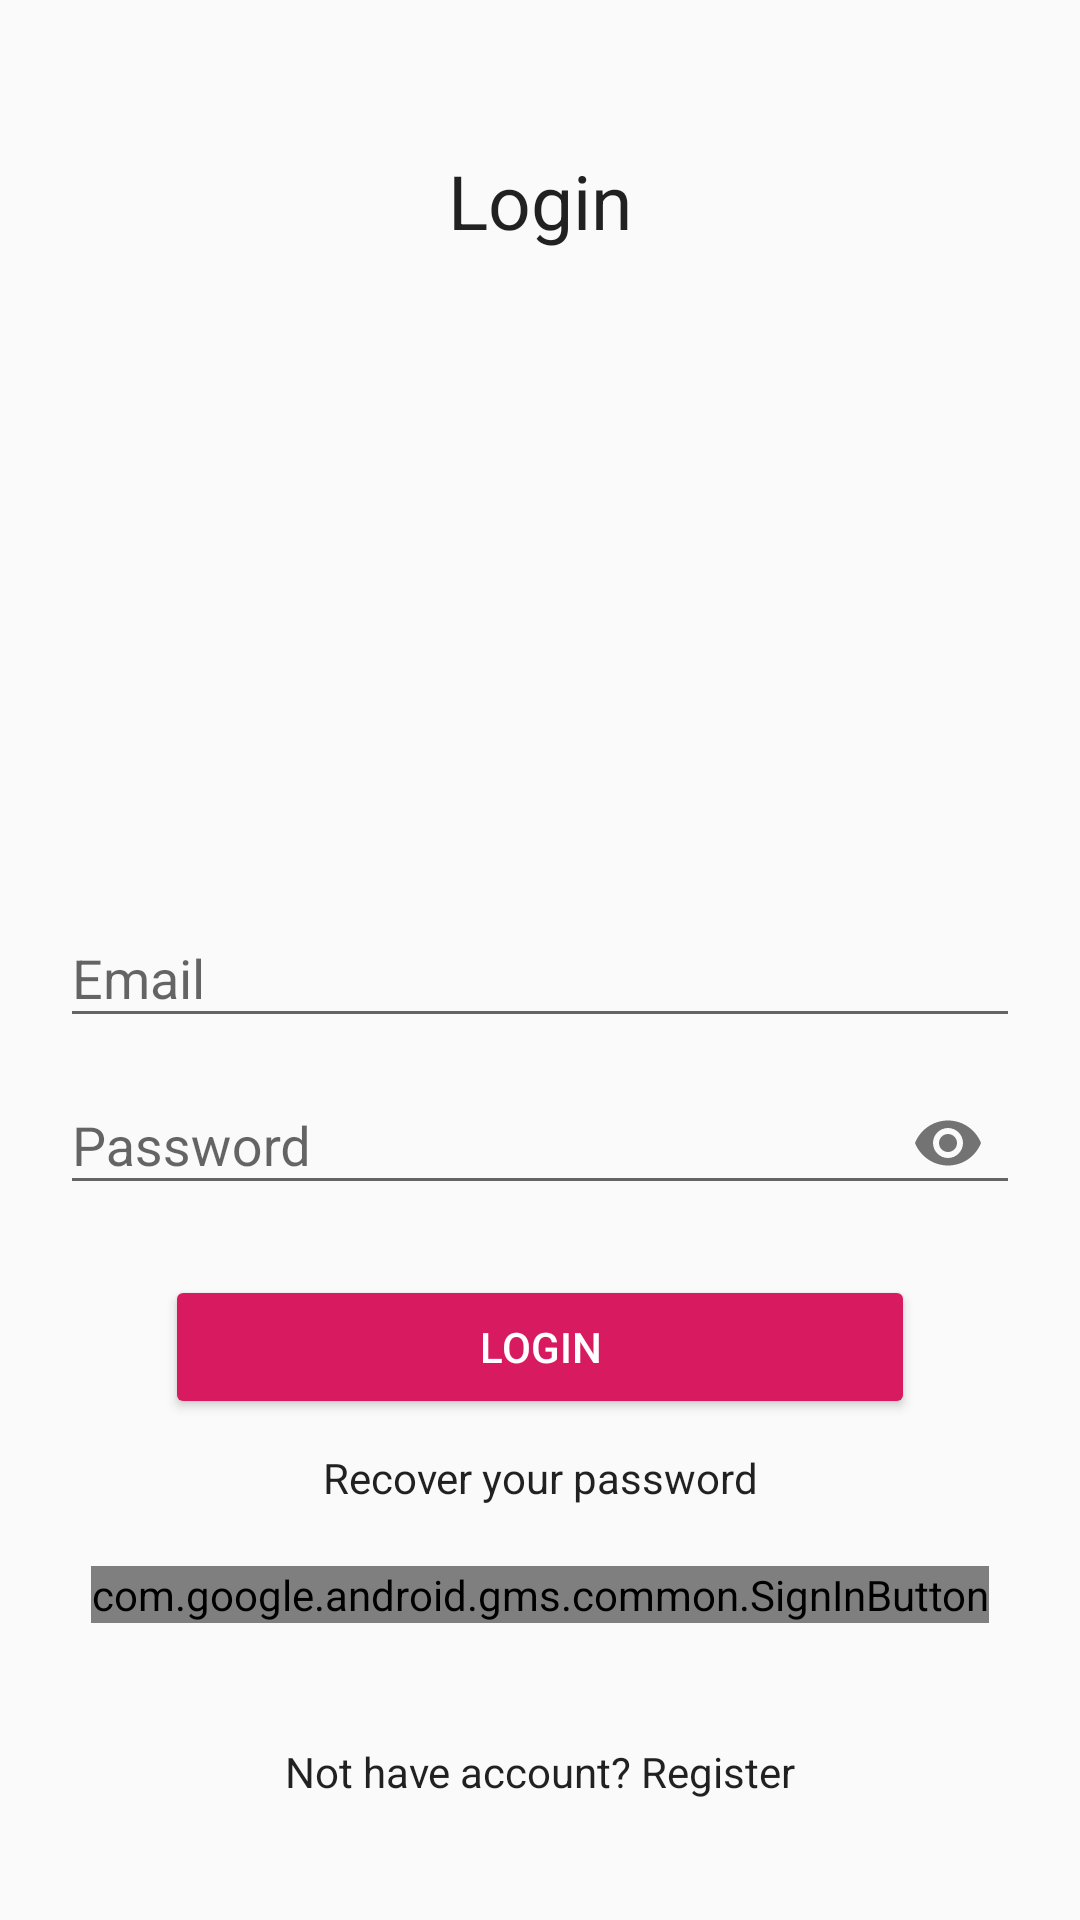

Here is an Android app screen rendered from its layout file. Give the layout XML and the strings, colors and styles it references.
<!-- AndroidManifest.xml: application theme AppTheme -->
<!-- res/layout/activity_logare.xml -->
<?xml version="1.0" encoding="utf-8"?>
<RelativeLayout xmlns:android="http://schemas.android.com/apk/res/android"
    xmlns:app="http://schemas.android.com/apk/res-auto"
    xmlns:tools="http://schemas.android.com/tools"
    android:layout_width="match_parent"
    android:layout_height="match_parent"
    android:padding="20dp"
    android:id="@+id/container"
    tools:context=".Logare">

    <TextView
        android:layout_width="match_parent"
        android:layout_height="wrap_content"
        android:textAlignment="center"
        android:text="Login"
        android:textAppearance="@style/TextAppearance.AppCompat.Body1"
        android:textSize="25sp"
        android:layout_marginTop="30dp"
        />

    <com.google.android.material.textfield.TextInputLayout
        android:layout_width="match_parent"
        android:layout_height="wrap_content"
        android:layout_centerHorizontal="true"
        android:layout_centerVertical="true"
        android:id="@+id/passwordTIL"
        android:textAppearance="@style/TextAppearance.AppCompat.Body1"
        android:layout_below="@+id/emailTIL"
        app:passwordToggleEnabled="true"
        >
        <EditText
            android:id="@+id/passwordEt"
            android:inputType="textPassword"
            android:hint="Password"
            android:layout_width="match_parent"
            android:layout_height="wrap_content"
            />
    </com.google.android.material.textfield.TextInputLayout>

    <com.google.android.material.textfield.TextInputLayout
        android:layout_width="match_parent"
        android:layout_height="wrap_content"
        android:layout_centerHorizontal="true"
        android:layout_centerVertical="true"
        android:textAppearance="@style/TextAppearance.AppCompat.Body1"
        android:id="@+id/emailTIL">
        <EditText
            android:id="@+id/emailEt"
            android:inputType="textEmailAddress"
            android:hint="Email"
            android:layout_width="match_parent"
            android:layout_height="wrap_content"
            />
    </com.google.android.material.textfield.TextInputLayout>

    <Button
        android:id="@+id/loginBtn"
        style="@style/Base.Widget.AppCompat.Button.Colored"
        android:text="Login"
        android:textColor="@color/colorWhite"
        android:layout_below="@+id/passwordTIL"
        android:layout_centerHorizontal="true"
        android:layout_width="250dp"
        android:layout_marginTop="20dp"
        android:layout_height="wrap_content"
        android:drawablePadding="5dp"
        />

    <TextView
        android:id="@+id/recover_PasswordTv"
        android:layout_width="match_parent"
        android:layout_height="wrap_content"
        android:textAlignment="center"
        android:text="Recover your password"
        android:layout_below="@+id/loginBtn"
        android:textAppearance="@style/TextAppearance.AppCompat.Body1"
        android:layout_marginTop="10dp"
        />

    <com.google.android.gms.common.SignInButton
        android:id="@+id/googleLoginBtn"
        android:layout_width="wrap_content"
        android:layout_height="wrap_content"
        android:layout_below="@+id/recover_PasswordTv"
        android:layout_centerHorizontal="true"
        android:layout_marginTop="20dp"></com.google.android.gms.common.SignInButton>

    <TextView
        android:id="@+id/nothave_accountTv"
        android:layout_width="match_parent"
        android:layout_height="wrap_content"
        android:text="Not have account? Register"
        android:textAlignment="center"
        android:layout_alignParentBottom="true"
        android:layout_marginTop="30dp"
        android:layout_marginBottom="20dp"
        android:textAppearance="@style/TextAppearance.AppCompat.Body1"
        />


</RelativeLayout>
<!-- resources referenced by this layout -->
<resources>
  <color name="colorWhite">#FFF</color>
  <style name="AppTheme" parent="Theme.AppCompat.DayNight.NoActionBar">
          
          <item name="colorPrimary">@color/colorPrimary</item>
          <item name="colorPrimaryDark">@color/colorBlack</item>
          <item name="colorAccent">@color/colorAccent</item>
  
          <item name="android:statusBarColor">@android:color/transparent</item>
      </style>
  <color name="colorPrimary">#008577</color>
  <color name="colorBlack">#000</color>
  <color name="colorAccent">#D81B60</color>
</resources>
